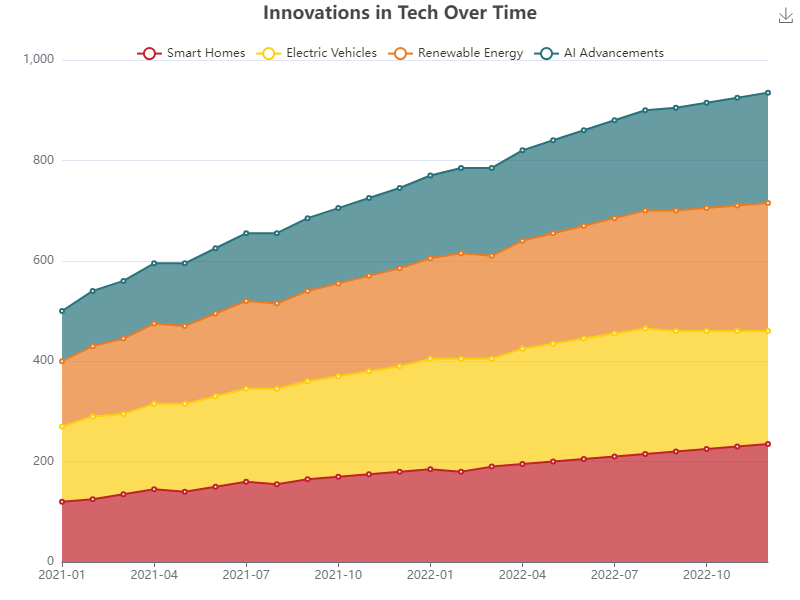

The file beside this chart, header and first rows:
date, Smart Homes, Electric Vehicles, Renewable Energy, AI Advancements
2021-01, 120, 150, 130, 100
2021-02, 125, 165, 140, 110
2021-03, 135, 160, 150, 115
2021-04, 145, 170, 160, 120
2021-05, 140, 175, 155, 125
2021-06, 150, 180, 165, 130
2021-07, 160, 185, 175, 135
2021-08, 155, 190, 170, 140
2021-09, 165, 195, 180, 145
2021-10, 170, 200, 185, 150
2021-11, 175, 205, 190, 155
2021-12, 180, 210, 195, 160
2022-01, 185, 220, 200, 165
2022-02, 180, 225, 210, 170
2022-03, 190, 215, 205, 175
2022-04, 195, 230, 215, 180
2022-05, 200, 235, 220, 185
2022-06, 205, 240, 225, 190
2022-07, 210, 245, 230, 195
2022-08, 215, 250, 235, 200
2022-09, 220, 240, 240, 205
2022-10, 225, 235, 245, 210
2022-11, 230, 230, 250, 215
2022-12, 235, 225, 255, 220
